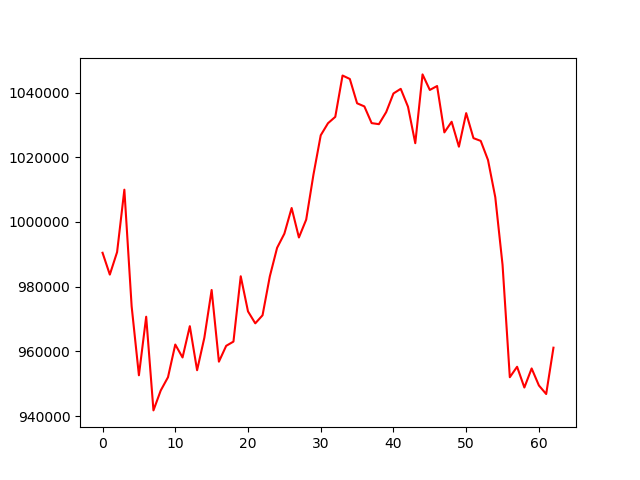

Source data for this figure (header and first rows):
, 0
0, 990467
1, 983726
2, 990679
3, 1009971
4, 973933
5, 952601
6, 970704
7, 941747
8, 947898
9, 952006
10, 962103
11, 958109
12, 967783
13, 954163
14, 964226
15, 978967
16, 956806
17, 961704
18, 963013
19, 983203
20, 972349
21, 968653
22, 971149
23, 983170
24, 991996
25, 996371
26, 1004305
27, 995198
28, 1000701
29, 1014625
30, 1026783
31, 1030513
32, 1032476
33, 1045257
34, 1044194
35, 1036674
36, 1035706
37, 1030543
38, 1030220
39, 1033944
40, 1039708
41, 1041142
42, 1035605
43, 1024336
44, 1045602
45, 1040795
46, 1042007
47, 1027674
48, 1030966
49, 1023257
50, 1033631
51, 1025901
52, 1025046
53, 1019140
54, 1007656
55, 986746
56, 952001
57, 955235
58, 948820
59, 954715
... 3 more rows
